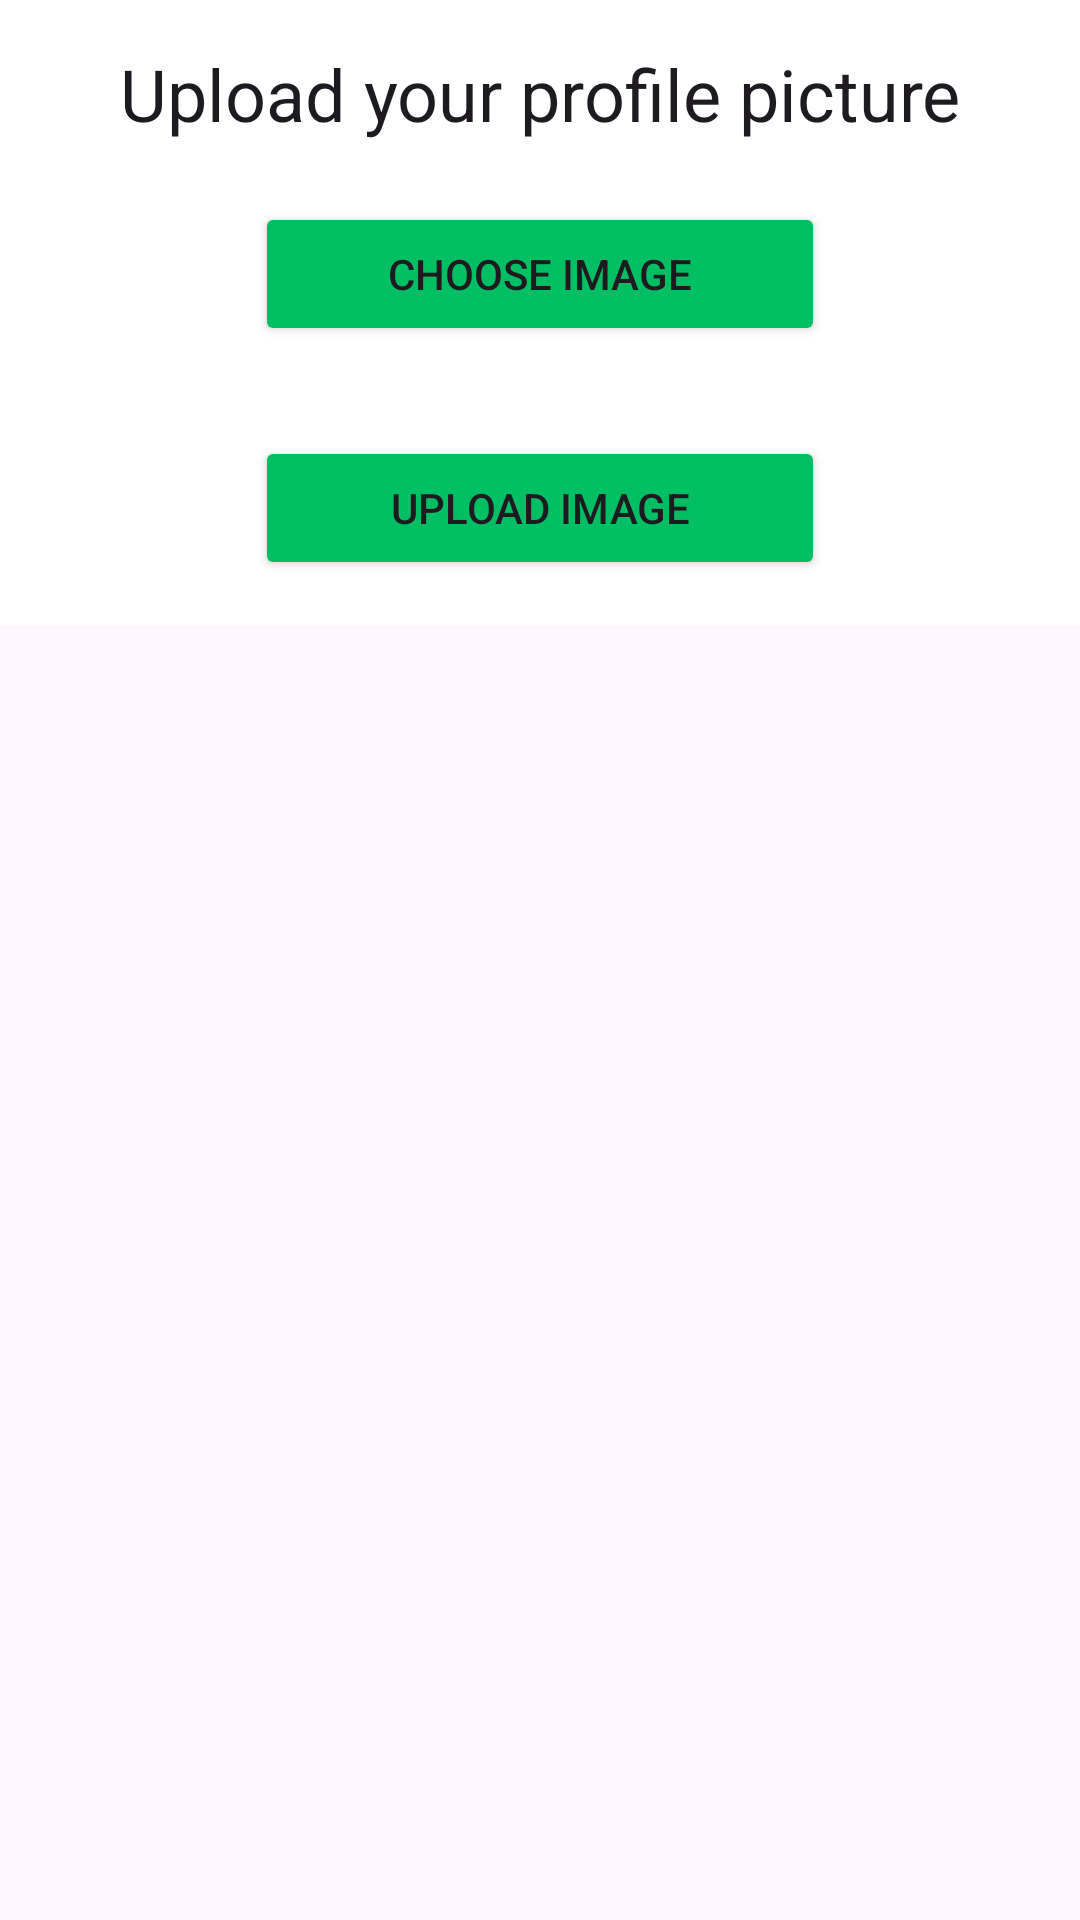

Layout XML and referenced resources for this Android screen:
<!-- AndroidManifest.xml: application theme Theme.SanaaConnect -->
<!-- res/layout/activity_upload_profile_pic.xml -->
<?xml version="1.0" encoding="utf-8"?>
<ScrollView xmlns:android="http://schemas.android.com/apk/res/android"
    xmlns:app="http://schemas.android.com/apk/res-auto"
    xmlns:tools="http://schemas.android.com/tools"
    android:layout_width="match_parent"
    android:layout_height="match_parent"
    tools:context=".UploadProfilePic">

    <RelativeLayout
        android:layout_width="match_parent"
        android:layout_height="wrap_content"
        android:padding="15dp"
        android:background="@color/white">

        <TextView
            android:layout_width="match_parent"
            android:layout_height="wrap_content"
            android:id="@+id/textView_upload_pic_head"
            android:text="Upload your profile picture"
            android:textAlignment="center"
            android:textAppearance="@style/TextAppearance.AppCompat.Headline"/>

        <Button
            android:layout_width="match_parent"
            android:layout_height="wrap_content"
            android:id="@+id/upload_pic_choose_button"
            android:layout_below="@id/textView_upload_pic_head"
            android:layout_marginTop="20dp"
            android:text="Choose Image"
            android:layout_marginRight="70dp"
            android:layout_marginLeft="70dp"
            android:backgroundTint="@color/colorAccent2"/>

        <ImageView
            android:layout_width="match_parent"
            android:layout_height="wrap_content"
            android:id="@+id/imageView_profile_dp"
            android:layout_marginTop="20dp"
            android:background="@drawable/border"
            android:layout_below="@id/upload_pic_choose_button"/>

        <Button
            android:layout_width="match_parent"
            android:layout_height="wrap_content"
            android:id="@+id/upload_pic_button"
            android:layout_below="@id/imageView_profile_dp"
            android:layout_marginTop="10dp"
            android:layout_marginRight="70dp"
            android:layout_marginLeft="70dp"
            android:text="Upload Image"
            android:backgroundTint="@color/colorAccent2"/>

        <ProgressBar
            android:layout_width="wrap_content"
            android:layout_height="match_parent"
            android:id="@+id/progressBar"
            style="?android:attr/progressBarStyleLarge"
            android:layout_centerVertical="true"
            android:layout_centerHorizontal="true"
            android:elevation="10dp"
            android:visibility="gone"/>



    </RelativeLayout>

</ScrollView>
<!-- resources referenced by this layout -->
<resources>
  <color name="colorAccent2">#00BF63</color>
  <color name="white">#FFFFFFFF</color>
  <!-- drawable border (drawable) -->
  <?xml version="1.0" encoding="utf-8"?>
  <shape xmlns:android="http://schemas.android.com/apk/res/android">
  
      
      <solid android:color="#FFFFFF"/>
  
      
      <stroke android:width="1dp" android:color="#AAAAAA"/>
  
      
      <corners android:radius="5dp"/>
  
  </shape>
  <style name="Theme.SanaaConnect" parent="Base.Theme.SanaaConnect" />
  <style name="Base.Theme.SanaaConnect" parent="Theme.Material3.DayNight.NoActionBar">
          
          
  
          
          <item name="android:windowActivityTransitions">true</item>
          
          <item name="android:windowEnterTransition">@transition/transanim</item>
          <item name="android:windowExitTransition">@transition/transanim</item>
  
      </style>
</resources>
